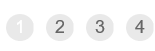
Task: Robotic Enterprise Framework that implements Yearly Report for Vendor Scraper
Workflow: Process

Step 1: click on the list item '" + in_TransactionItem + "' in window 'ACME System 1 - Work Items'

Step 2: On Element Next Page on the element '"+ in_TransactionItem +"' in window 'ACME System 1 - Work Items' (no picture)

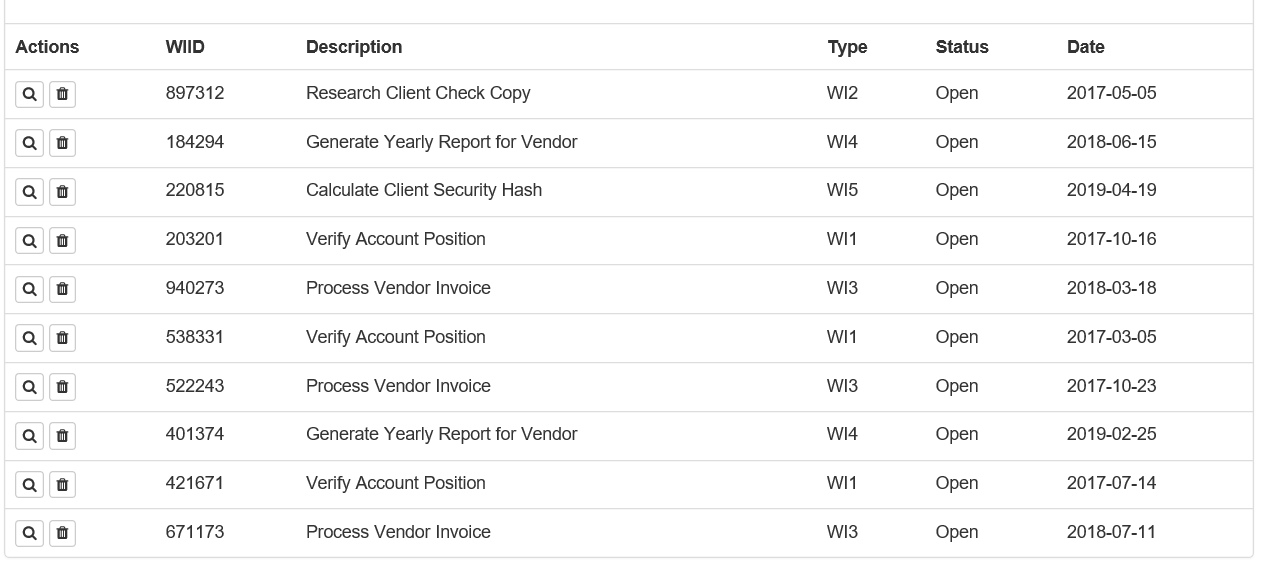
Step 3: get-text from the table in window 'ACME System 1 - Work Items'